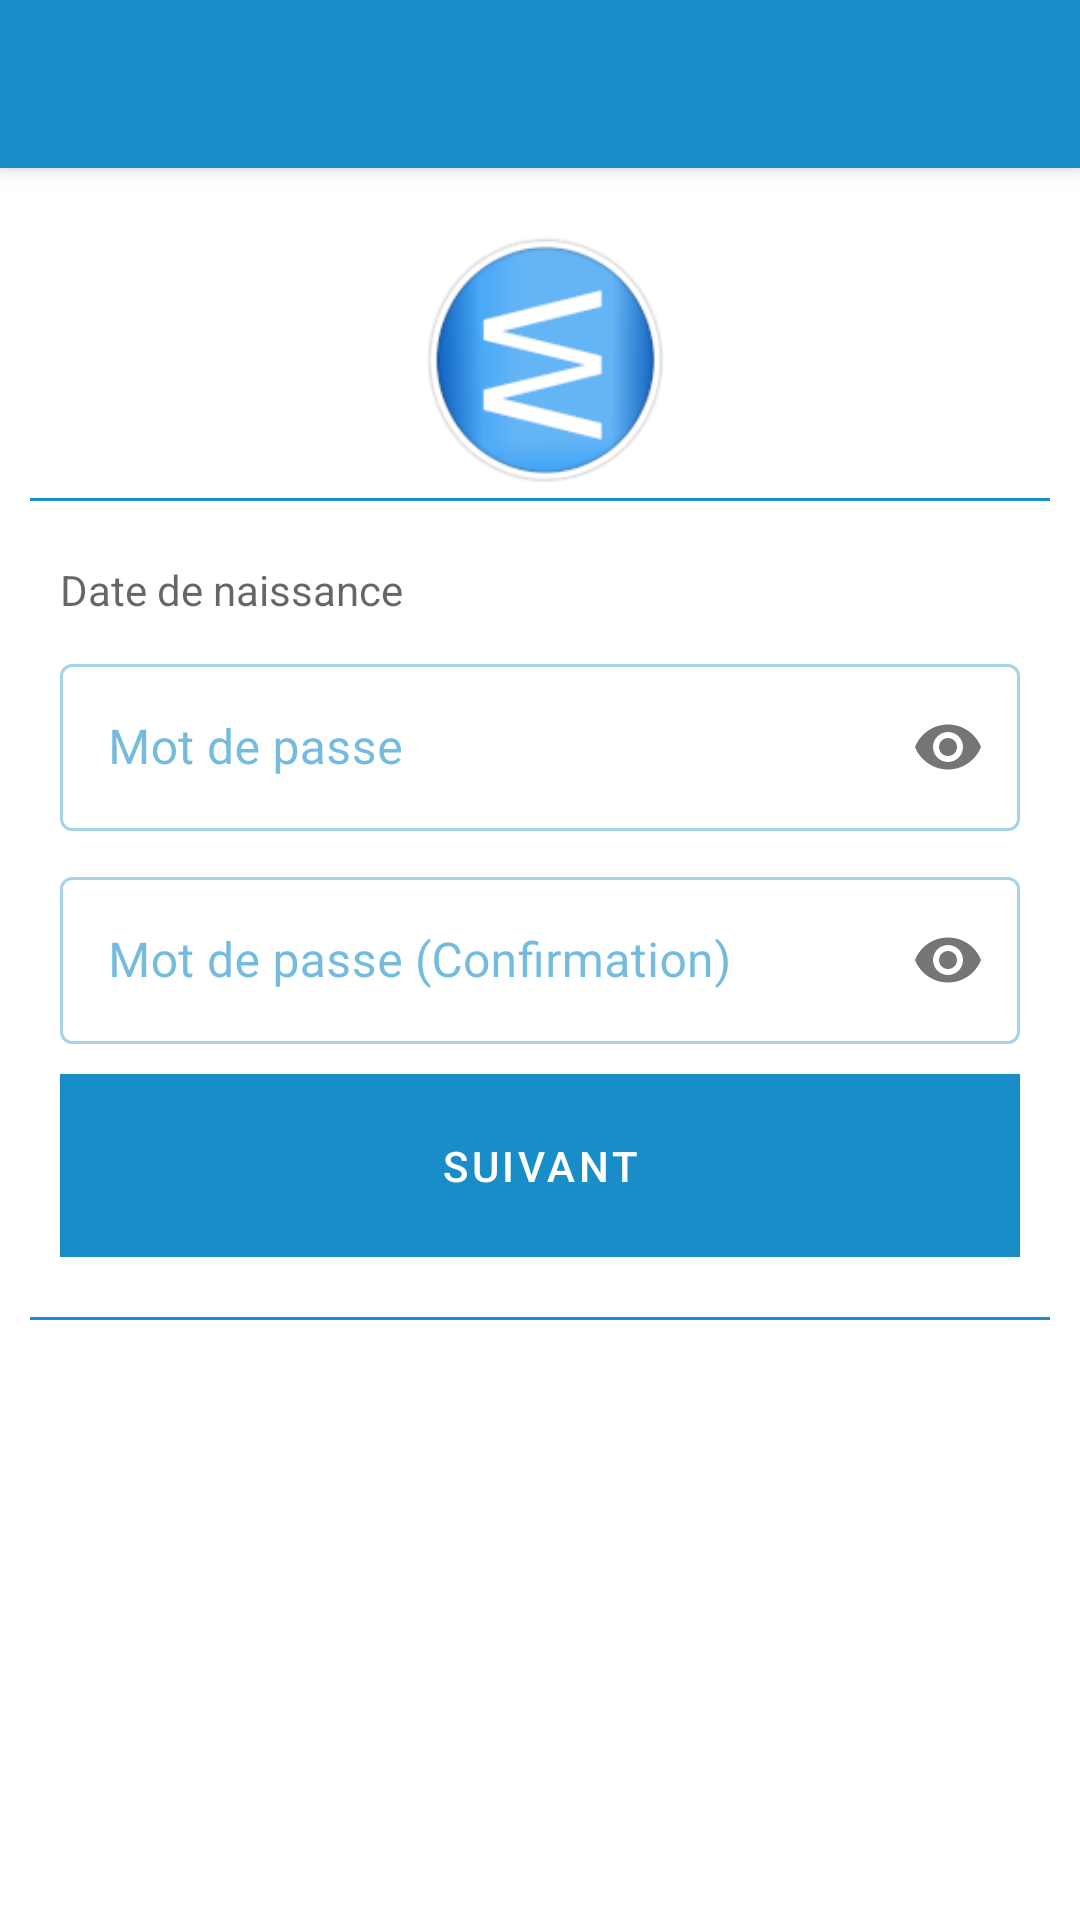

The Android layout XML behind this screen, and the referenced resources:
<!-- AndroidManifest.xml: application theme AppTheme -->
<!-- res/layout/forminscript4.xml -->
<?xml version="1.0" encoding="utf-8"?>

<androidx.coordinatorlayout.widget.CoordinatorLayout xmlns:android="http://schemas.android.com/apk/res/android"
    xmlns:app="http://schemas.android.com/apk/res-auto"
    android:id="@+id/coordinatorLayout"
    android:layout_width="match_parent"
    android:layout_height="match_parent">

    <com.google.android.material.appbar.AppBarLayout
        android:layout_width="match_parent"
        android:layout_height="wrap_content"
        android:theme="@style/ThemeOverlay.AppCompat.Dark.ActionBar">

        <androidx.appcompat.widget.Toolbar
            android:id="@+id/toolbar"
            android:layout_width="match_parent"
            android:layout_height="?attr/actionBarSize"
            android:background="?attr/colorPrimary"
            app:layout_scrollFlags="scroll|enterAlways"
            app:popupTheme="@style/ThemeOverlay.AppCompat.Light" />

    </com.google.android.material.appbar.AppBarLayout>

    <RelativeLayout
        android:layout_width="match_parent"
        android:layout_height="match_parent"
        android:padding="10dp"
        app:layout_behavior="@string/appbar_scrolling_view_behavior">

        <ImageView
            android:id="@+id/label"
            android:layout_width="100dp"
            android:layout_height="100dp"
            android:paddingTop="10dp"
            android:src="@drawable/wazaby"
            android:layout_centerHorizontal="true"
            />


        <View
            android:id="@+id/view1"
            android:layout_below="@+id/label"
            android:layout_width="match_parent"
            android:layout_height="1dp"
            android:background="@color/colorPrimary"
            />


        <RelativeLayout
            android:id="@+id/block"
            android:layout_below="@+id/view1"
            android:layout_height="wrap_content"
            android:layout_width="match_parent"
            android:padding="10dp"
            >


            <LinearLayout
                android:id="@+id/naissance_block"
                android:layout_width="match_parent"
                android:layout_height="wrap_content"
                android:orientation="horizontal"
                android:layout_marginTop="10dp"
                >

                <ImageView
                    android:layout_width="wrap_content"
                    android:layout_height="wrap_content"
                    android:src="@drawable/ic_event_note_black_36dp"
                    android:tint="@color/colorPrimary"
                    android:layout_gravity="center"
                    />

                <TextView
                    android:id="@+id/naissance2"
                    android:layout_width="0dp"
                    android:background="@android:color/transparent"
                    android:layout_height="wrap_content"
                    android:layout_gravity="center_vertical"
                    android:layout_weight=".5"
                    android:clickable="false"
                    android:hint="@string/inscript_naissance"
                    />


            </LinearLayout>

            <LinearLayout
                android:id="@+id/password_block"
                android:layout_below="@+id/naissance_block"
                android:layout_width="match_parent"
                android:layout_height="wrap_content"
                android:orientation="horizontal"
                android:layout_marginTop="10dp"
                >

                <ImageView
                    android:layout_width="wrap_content"
                    android:layout_height="wrap_content"
                    android:src="@drawable/ic_lock_black_36dp"
                    android:tint="@color/colorPrimary"
                    android:layout_gravity="center"
                    />

                <com.google.android.material.textfield.TextInputLayout
                    android:id="@+id/text_input_layout_password"
                    android:layout_width="match_parent"
                    android:layout_height="wrap_content"
                    style="@style/Widget.MaterialComponents.TextInputLayout.OutlinedBox"
                    app:passwordToggleEnabled = "true"
                    android:hint="@string/password">

                    <com.google.android.material.textfield.TextInputEditText
                        android:id="@+id/password"
                        android:layout_width="match_parent"
                        android:layout_height="wrap_content"
                        android:inputType="textPassword"
                        android:singleLine="true" />
                </com.google.android.material.textfield.TextInputLayout>


            </LinearLayout>

            <LinearLayout
                android:id="@+id/password_block2"
                android:layout_below="@+id/password_block"
                android:layout_width="match_parent"
                android:layout_height="wrap_content"
                android:orientation="horizontal"
                android:layout_marginTop="10dp"
                >

                <ImageView
                    android:layout_width="wrap_content"
                    android:layout_height="wrap_content"
                    android:src="@drawable/ic_lock_black_36dp"
                    android:tint="@color/colorPrimary"
                    android:layout_gravity="center"
                    />

                <com.google.android.material.textfield.TextInputLayout
                    android:id="@+id/text_input_layout_password2"
                    style="@style/Widget.MaterialComponents.TextInputLayout.OutlinedBox"
                    android:layout_width="match_parent"
                    android:layout_height="wrap_content"
                    app:passwordToggleEnabled = "true"
                    android:hint="@string/inscript_confirm_password">

                    <com.google.android.material.textfield.TextInputEditText
                        android:id="@+id/password2"
                        android:layout_width="match_parent"
                        android:layout_height="wrap_content"
                        android:inputType="textPassword"
                        android:singleLine="true" />

                </com.google.android.material.textfield.TextInputLayout>





            </LinearLayout>



            <com.google.android.material.button.MaterialButton
                android:id="@+id/send"
                android:layout_below="@+id/password_block2"
                android:layout_width="match_parent"
                android:layout_height="wrap_content"
                android:paddingTop="15dp"
                android:paddingBottom="15dp"
                android:text="@string/inscript_next"
                android:background="@color/colorPrimary"
                android:layout_marginTop="10dp"
                android:textColor="@android:color/white" />



        </RelativeLayout>

        <View
            android:id="@+id/view2"
            android:layout_below="@+id/block"
            android:layout_width="match_parent"
            android:layout_height="1dp"
            android:background="@color/colorPrimary"
            android:layout_marginTop="10dp"
            />




    </RelativeLayout>



</androidx.coordinatorlayout.widget.CoordinatorLayout>
<!-- resources referenced by this layout -->
<resources>
  <color name="colorPrimary">#188dc8</color>
  <!-- drawable wazaby: png bitmap (drawable-hdpi, 15658 bytes) -->
  <string name="inscript_confirm_password">Mot de passe (Confirmation)</string>
  <string name="inscript_naissance">Date de naissance</string>
  <string name="inscript_next">SUIVANT</string>
  <string name="password">Mot de passe</string>
  <style name="AppTheme" parent="Theme.MaterialComponents.Light.NoActionBar">
          
          <item name="colorPrimary">@color/colorPrimary</item>
          <item name="colorSecondary">@color/colorPrimary</item>
          <item name="colorPrimaryDark">@color/colorPrimaryDark</item>
          <item name="android:colorBackground">@android:color/white</item>
          <item name="colorError">@color/colorError</item>
  
          <item name="colorPrimaryVariant">@color/colorPrimary</item>
          <item name="colorSecondaryVariant">@android:color/white</item>
          <item name="colorSurface">@android:color/white</item>
          <item name="colorOnPrimary">@color/colorPrimary</item>
          <item name="colorOnSecondary">@android:color/white</item>
          <item name="colorOnBackground">@android:color/white</item>
          <item name="colorOnError">@color/colorError</item>
          <item name="colorOnSurface">@color/colorPrimary</item>
          <item name="scrimBackground">@android:color/white</item>
          <item name="textAppearanceHeadline1">@style/TextAppearance.MaterialComponents.Headline1</item>
          <item name="textAppearanceHeadline2">@style/TextAppearance.MaterialComponents.Headline2</item>
          <item name="textAppearanceHeadline3">@style/TextAppearance.MaterialComponents.Headline3</item>
          <item name="textAppearanceHeadline4">@style/TextAppearance.MaterialComponents.Headline4</item>
          <item name="textAppearanceHeadline5">@style/TextAppearance.MaterialComponents.Headline5</item>
          <item name="textAppearanceHeadline6">@style/TextAppearance.MaterialComponents.Headline6</item>
          <item name="textAppearanceSubtitle1">@style/TextAppearance.MaterialComponents.Subtitle1</item>
          <item name="textAppearanceSubtitle2">@style/TextAppearance.MaterialComponents.Subtitle2</item>
          <item name="textAppearanceBody1">@style/TextAppearance.MaterialComponents.Body1</item>
          <item name="textAppearanceBody2">@style/TextAppearance.MaterialComponents.Body2</item>
          <item name="textAppearanceCaption">@style/TextAppearance.MaterialComponents.Caption</item>
          <item name="textAppearanceButton">@style/TextAppearance.MaterialComponents.Button</item>
          <item name="textAppearanceOverline">@style/TextAppearance.MaterialComponents.Overline</item>
  
          <item name="popupMenuStyle">@style/Widget.MaterialComponents.PopupMenu</item>
          <item name="android:contextPopupMenuStyle">@style/Widget.MaterialComponents.PopupMenu.ContextMenu</item>
          <item name="actionOverflowMenuStyle">@style/Widget.MaterialComponents.PopupMenu.Overflow</item>
  
      </style>
  <color name="colorPrimaryDark">#1565C0</color>
  <color name="colorError">#D50000</color>
</resources>
